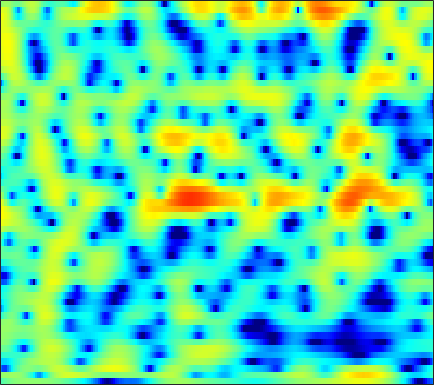

Data behind this chart, as committed beside it:
-2.0877, -1.6844, -1.1955, -0.77685, -0.50718, -0.19785, 0.054079, 0.21059, 0.3794, 0.50457, 0.59047, 0.63025, 0.64622, 0.63718, 0.61595, 0.5873, 0.55714, 0.53801, 0.5088, 0.46431, 0.40717, 0.35676, 0.28108, 0.18428
0.6563, 0.7252, 0.8284, 0.9311, 0.9961, 1.06, 1.067, 1.021, 0.8669, 0.5792, 0.1193, -0.3569, -1.217, -2.377, -3.489, -5.354, -7.599, -9.159, -9.645, -7.792, -5.326, -3.676, -1.865, -0.4402
-10.8, -12.81, -12.98, -10.16, -7.916, -5.457, -3.594, -2.504, -1.398, -0.608, -0.1009, 0.1187, 0.2284, 0.1633, 0.02496, -0.2053, -0.4161, -0.4962, -0.4233, -0.117, 0.3885, 0.837, 1.443, 1.987
-6.697, -6.762, -6.581, -6.068, -5.508, -4.63, -3.715, -3.058, -2.249, -1.529, -0.9073, -0.5034, -0.03004, 0.3752, 0.6422, 0.9585, 1.238, 1.426, 1.653, 1.853, 2.017, 2.111, 2.182, 2.175
-3.357, -3.242, -3.148, -3.1, -3.086, -3.085, -3.087, -3.083, -3.036, -2.906, -2.664, -2.394, -1.919, -1.342, -0.8681, -0.2226, 0.4031, 0.8401, 1.359, 1.793, 2.127, 2.309, 2.455, 2.486
-0.7439, -0.8292, -1.103, -1.57, -2.07, -2.978, -4.238, -5.488, -7.713, -10.79, -14.12, -14.02, -10.31, -6.794, -4.73, -2.577, -0.9229, 0.06955, 1.126, 1.935, 2.53, 2.849, 3.122, 3.239
0.4326, 0.3409, 0.09741, -0.289, -0.6836, -1.343, -2.158, -2.854, -3.834, -4.71, -5.198, -5.146, -4.505, -3.433, -2.53, -1.358, -0.3148, 0.3604, 1.102, 1.669, 2.067, 2.259, 2.379, 2.358
0.6532, 0.6527, 0.5842, 0.4485, 0.3049, 0.07431, -0.1794, -0.3665, -0.5867, -0.74, -0.7934, -0.7564, -0.6045, -0.3492, -0.1109, 0.2375, 0.5841, 0.8205, 1.077, 1.241, 1.292, 1.248, 1.07, 0.7526
0.8633, 0.911, 0.9207, 0.8624, 0.7768, 0.6172, 0.4174, 0.2533, 0.03765, -0.1377, -0.2382, -0.2442, -0.1466, 0.06321, 0.2787, 0.6088, 0.9401, 1.159, 1.376, 1.472, 1.417, 1.266, 0.8936, 0.3041
0.4394, 0.6157, 0.7886, 0.8526, 0.8049, 0.5821, 0.1457, -0.3253, -1.137, -2.1, -3.028, -3.479, -3.421, -2.59, -1.677, -0.3968, 0.7459, 1.443, 2.142, 2.571, 2.723, 2.66, 2.337, 1.74
-3.529, -2.569, -1.471, -0.6854, -0.325, -0.1904, -0.4933, -1.051, -2.337, -4.476, -8.014, -12.09, -13.79, -7.697, -4.387, -1.355, 0.7074, 1.816, 2.853, 3.478, 3.751, 3.746, 3.49, 2.972
-9.348, -6.906, -4.561, -2.914, -2.032, -1.243, -0.8123, -0.6849, -0.7262, -0.9092, -1.089, -1.115, -0.8772, -0.3046, 0.2779, 1.133, 1.926, 2.424, 2.92, 3.186, 3.216, 3.071, 2.653, 1.984
-6.346, -5.348, -4.065, -2.932, -2.204, -1.401, -0.7546, -0.3715, 0.02858, 0.3394, 0.6069, 0.8016, 1.077, 1.375, 1.616, 1.941, 2.244, 2.432, 2.601, 2.634, 2.504, 2.276, 1.769, 0.9947
-4.544, -3.991, -3.236, -2.495, -1.965, -1.306, -0.7362, -0.3801, 0.005744, 0.2854, 0.4767, 0.581, 0.6973, 0.8256, 0.9536, 1.18, 1.469, 1.706, 2.007, 2.237, 2.33, 2.283, 2.034, 1.528
-5.048, -4.756, -4.179, -3.452, -2.841, -2.024, -1.324, -0.9159, -0.562, -0.4613, -0.6434, -0.9613, -1.588, -2.287, -2.653, -2.613, -1.802, -0.8719, 0.4413, 1.611, 2.492, 2.948, 3.283, 3.316
-11.56, -12.28, -11.66, -9.365, -7.453, -5.279, -3.65, -2.768, -2.053, -1.866, -2.246, -2.983, -4.762, -8.064, -12.67, -21.61, -9.865, -5.502, -1.853, 0.5468, 2.2, 3.083, 3.876, 4.307
-15.17, -16.73, -16.07, -12.54, -9.948, -7.249, -5.298, -4.207, -3.198, -2.636, -2.451, -2.517, -2.803, -3.162, -3.301, -3.098, -2.328, -1.48, -0.2236, 0.9797, 2.003, 2.635, 3.263, 3.65
-8.934, -8.398, -7.548, -6.561, -5.771, -4.725, -3.753, -3.139, -2.482, -2.001, -1.675, -1.503, -1.326, -1.15, -0.978, -0.6569, -0.2165, 0.1956, 0.8066, 1.442, 2.031, 2.404, 2.799, 3.029
-4.383, -3.944, -3.429, -2.929, -2.577, -2.142, -1.75, -1.522, -1.304, -1.188, -1.171, -1.212, -1.301, -1.358, -1.35, -1.187, -0.8261, -0.4293, 0.2334, 0.9569, 1.66, 2.12, 2.598, 2.886
-1.202, -1.169, -1.137, -1.067, -0.9919, -0.8768, -0.805, -0.7889, -0.8661, -1.117, -1.596, -2.131, -3.107, -4.34, -5.295, -6.106, -5.673, -4.56, -2.678, -0.901, 0.5905, 1.499, 2.424, 3.04
-0.9107, -1.456, -2.069, -2.47, -2.554, -2.391, -2.079, -1.835, -1.645, -1.737, -2.207, -2.883, -4.346, -6.752, -9.533, -15.04, -13.96, -9.335, -5.039, -2.157, -0.1257, 1.022, 2.188, 3.012
-2.868, -4.744, -8.03, -11.49, -11.51, -8.395, -5.533, -4, -2.655, -1.899, -1.611, -1.647, -1.957, -2.455, -2.814, -3.07, -2.855, -2.387, -1.495, -0.5107, 0.4526, 1.101, 1.844, 2.459
-1.244, -2.748, -5.071, -6.899, -6.988, -5.494, -3.604, -2.406, -1.23, -0.4556, -0.01798, 0.1431, 0.1857, 0.1095, 0.01361, -0.1155, -0.2103, -0.2408, -0.2291, -0.1664, -0.07061, 0.03942, 0.2494, 0.5606
2.416, 1.937, 1.363, 0.9335, 0.7554, 0.7251, 0.8716, 0.9938, 1.161, 1.249, 1.223, 1.121, 0.8873, 0.5634, 0.2619, -0.1952, -0.7166, -1.145, -1.788, -2.513, -3.368, -4.046, -4.82, -5.089
4.341, 4.11, 3.764, 3.405, 3.147, 2.83, 2.528, 2.284, 1.951, 1.545, 1.055, 0.6175, -0.0607, -0.8447, -1.48, -2.372, -3.279, -3.959, -4.95, -6.101, -7.741, -9.544, -13.68, -25.24
5.156, 4.864, 4.392, 3.899, 3.526, 3.022, 2.51, 2.147, 1.582, 0.9339, 0.1372, -0.5813, -1.742, -3.186, -4.442, -6.229, -7.835, -8.637, -8.861, -8.556, -8.147, -8.063, -8.027, -7.742
5.332, 4.736, 3.884, 2.994, 2.374, 1.688, 1.186, 0.8918, 0.5337, 0.09519, -0.5519, -1.236, -2.493, -4.29, -6.146, -9.911, -16.82, -28.95, -15.33, -9.541, -6.46, -4.864, -3.27, -2.073
4.104, 2.944, 0.9817, -1.403, -3.253, -4.776, -4.422, -3.576, -2.428, -1.773, -1.589, -1.735, -2.257, -3.01, -3.689, -4.539, -5.072, -5.035, -4.231, -2.9, -1.353, -0.2759, 0.9821, 1.997
1.491, 0.1832, -2.287, -5.685, -9.201, -13.08, -10.16, -7.59, -5.33, -4.254, -3.953, -4.08, -4.575, -5.089, -5.25, -4.933, -4.1, -3.218, -1.825, -0.4739, 0.8364, 1.711, 2.705, 3.457
-0.7386, -1.235, -1.961, -2.811, -3.399, -3.913, -4.136, -4.11, -4.164, -4.503, -5.376, -6.511, -9.025, -13.49, -18.23, -14.59, -8.6, -5.61, -2.753, -0.6071, 0.9828, 1.944, 2.911, 3.582
-3.813, -3.252, -2.71, -2.434, -2.314, -2.266, -2.293, -2.378, -2.659, -3.125, -3.854, -4.608, -5.807, -7.03, -7.459, -6.662, -4.775, -3.179, -1.227, 0.3487, 1.603, 2.311, 3.003, 3.444
-6.591, -5.131, -3.878, -3.017, -2.59, -2.228, -2.005, -1.94, -1.871, -1.866, -1.883, -1.901, -1.869, -1.707, -1.464, -0.9637, -0.2617, 0.3354, 1.143, 1.868, 2.443, 2.748, 2.982, 2.989
-4.86, -4.239, -3.678, -3.241, -3.078, -2.939, -2.836, -2.743, -2.468, -2.099, -1.607, -1.181, -0.6009, 0.02953, 0.5092, 1.126, 1.73, 2.139, 2.57, 2.907, 3.063, 3.076, 2.918, 2.516
-2.58, -2.698, -2.989, -3.559, -4.13, -4.994, -5.81, -6.094, -5.824, -4.817, -3.418, -2.331, -0.9675, 0.2309, 1.012, 1.911, 2.62, 3.034, 3.417, 3.605, 3.59, 3.432, 3.024, 2.384
-0.9691, -1.373, -2.229, -3.641, -5.109, -8.004, -12.81, -20.02, -18.8, -10.56, -6.305, -4.076, -1.775, -0.006348, 1.056, 2.207, 3.048, 3.5, 3.907, 4.024, 3.905, 3.636, 3.058, 2.245
0.5988, 0.294, -0.5048, -1.652, -2.799, -4.658, -6.507, -7.512, -7.777, -6.74, -5.053, -3.645, -1.819, -0.1439, 0.9795, 2.19, 3.119, 3.604, 3.955, 4.005, 3.733, 3.344, 2.569, 1.492
2.415, 2.271, 1.772, 0.9088, 0.05529, -1.31, -2.922, -4.199, -5.906, -7.036, -6.733, -5.464, -3.142, -0.9377, 0.4607, 1.929, 2.955, 3.444, 3.712, 3.618, 3.146, 2.585, 1.557, 0.2625
3.833, 3.766, 3.4, 2.68, 1.913, 0.5435, -1.355, -3.286, -6.909, -13.07, -14.88, -9.19, -4.344, -1.272, 0.3222, 1.831, 2.727, 3.061, 3.119, 2.697, 1.848, 0.9056, -0.6773, -2.534
3.597, 3.608, 3.394, 2.963, 2.476, 1.64, 0.6147, -0.1974, -1.278, -1.997, -2.078, -1.688, -0.774, 0.2477, 0.94, 1.639, 2.025, 2.074, 1.802, 1.074, -0.1687, -1.528, -4.066, -7.984
2.423, 2.501, 2.44, 2.224, 1.966, 1.526, 1.033, 0.6772, 0.2618, 0.008092, -0.04811, 0.03472, 0.2927, 0.6254, 0.8698, 1.12, 1.222, 1.169, 0.8479, 0.2356, -0.6897, -1.602, -3.115, -4.804
1.565, 1.659, 1.634, 1.424, 1.184, 0.7578, 0.2834, -0.08753, -0.4823, -0.7466, -0.7901, -0.6752, -0.3778, 0.01931, 0.321, 0.6799, 0.9106, 0.9853, 0.9165, 0.6631, 0.2389, -0.1711, -0.8033, -1.428
1.422, 1.496, 1.399, 1.067, 0.6543, -0.1057, -1.102, -1.957, -3.112, -3.921, -3.984, -3.484, -2.392, -1.191, -0.3677, 0.5351, 1.196, 1.519, 1.773, 1.81, 1.646, 1.417, 1.008, 0.5079
1.539, 1.641, 1.557, 1.206, 0.6979, -0.3562, -2.041, -3.867, -7.699, -15.36, -17.57, -10.05, -5.008, -2.037, -0.4983, 0.9694, 1.972, 2.483, 2.894, 3.039, 2.945, 2.723, 2.234, 1.512
0.1792, 0.4748, 0.7584, 0.8179, 0.6878, 0.1955, -0.6706, -1.586, -2.959, -4.095, -4.165, -3.406, -1.917, -0.4378, 0.5012, 1.496, 2.2, 2.588, 2.893, 2.996, 2.906, 2.693, 2.172, 1.329
-3.935, -2.914, -1.536, -0.4565, 0.1272, 0.5738, 0.7241, 0.6824, 0.5009, 0.3336, 0.2512, 0.2678, 0.3991, 0.574, 0.7148, 0.8814, 1.023, 1.106, 1.224, 1.319, 1.357, 1.324, 1.151, 0.7781
-11.05, -6.562, -2.969, -0.7321, 0.3919, 1.39, 1.923, 2.108, 2.097, 1.874, 1.493, 1.124, 0.5399, -0.1321, -0.6734, -1.383, -1.95, -2.237, -2.289, -1.986, -1.444, -0.9672, -0.3414, 0.1726
-2.776, -1.592, -0.01445, 1.324, 2.065, 2.714, 2.996, 2.979, 2.698, 2.098, 1.21, 0.3606, -1.047, -2.751, -4.252, -6.549, -9.086, -10.74, -11.46, -9.703, -7.084, -5.237, -3.153, -1.477
1.75, 2.178, 2.731, 3.187, 3.41, 3.497, 3.322, 2.987, 2.27, 1.232, -0.1687, -1.48, -3.597, -6.193, -8.508, -12.13, -16.59, -20.49, -22.66, -17.24, -12.28, -9.319, -6.174, -3.691
3.313, 3.654, 3.982, 4.125, 4.104, 3.863, 3.361, 2.8, 1.762, 0.4063, -1.319, -2.862, -5.322, -8.296, -10.96, -15.31, -20.99, -24.94, -22.44, -17.22, -12.84, -10.14, -7.107, -4.664
3.709, 4.127, 4.473, 4.554, 4.446, 4.067, 3.401, 2.714, 1.532, 0.02565, -1.793, -3.353, -5.696, -8.301, -10.41, -13.27, -15.93, -16.98, -16.02, -13.34, -10.51, -8.536, -6.22, -4.296
3.82, 4.315, 4.696, 4.782, 4.646, 4.211, 3.479, 2.722, 1.448, -0.1547, -2.082, -3.761, -6.207, -8.769, -10.53, -12.17, -12.62, -12.12, -10.91, -9.308, -7.514, -6.231, -4.659, -3.34
4.07, 4.515, 4.836, 4.872, 4.714, 4.256, 3.519, 2.776, 1.504, -0.1044, -2.129, -3.99, -7.102, -11.44, -16.39, -30.3, -18.27, -13.73, -10.1, -7.634, -5.755, -4.607, -3.368, -2.428
4.069, 4.351, 4.517, 4.438, 4.234, 3.768, 3.086, 2.44, 1.394, 0.1145, -1.405, -2.712, -4.669, -6.77, -8.21, -9.332, -9.085, -8.18, -6.733, -5.339, -4.172, -3.421, -2.605, -1.982
3.836, 3.923, 3.868, 3.617, 3.308, 2.773, 2.122, 1.575, 0.8065, 0.008438, -0.8108, -1.427, -2.243, -2.988, -3.448, -3.883, -4.06, -4.036, -3.838, -3.533, -3.146, -2.838, -2.412, -2.008
3.962, 3.859, 3.522, 2.972, 2.423, 1.558, 0.643, 0.01865, -0.6268, -0.9623, -1.068, -1.066, -1.075, -1.151, -1.274, -1.517, -1.833, -2.147, -2.594, -3.028, -3.311, -3.362, -3.14, -2.642
4.541, 4.337, 3.782, 2.833, 1.833, 0.009178, -2.385, -4.33, -5.809, -4.753, -2.727, -1.436, -0.2062, 0.4757, 0.6656, 0.5343, -0.03761, -0.7585, -2.158, -4.067, -6.368, -7.683, -7.385, -5.239
3.676, 3.681, 3.355, 2.542, 1.543, -0.4297, -3.434, -6.593, -9.819, -6.468, -2.703, -0.7431, 0.9665, 1.914, 2.219, 2.123, 1.45, 0.5758, -1.213, -3.914, -8.007, -11.58, -10.77, -6.45
0.3158, 0.8541, 1.16, 1.089, 0.8137, 0.2753, -0.3244, -0.6538, -0.7287, -0.298, 0.5058, 1.148, 1.893, 2.37, 2.511, 2.389, 1.914, 1.33, 0.2813, -0.9624, -2.156, -2.846, -3.294, -3.199
